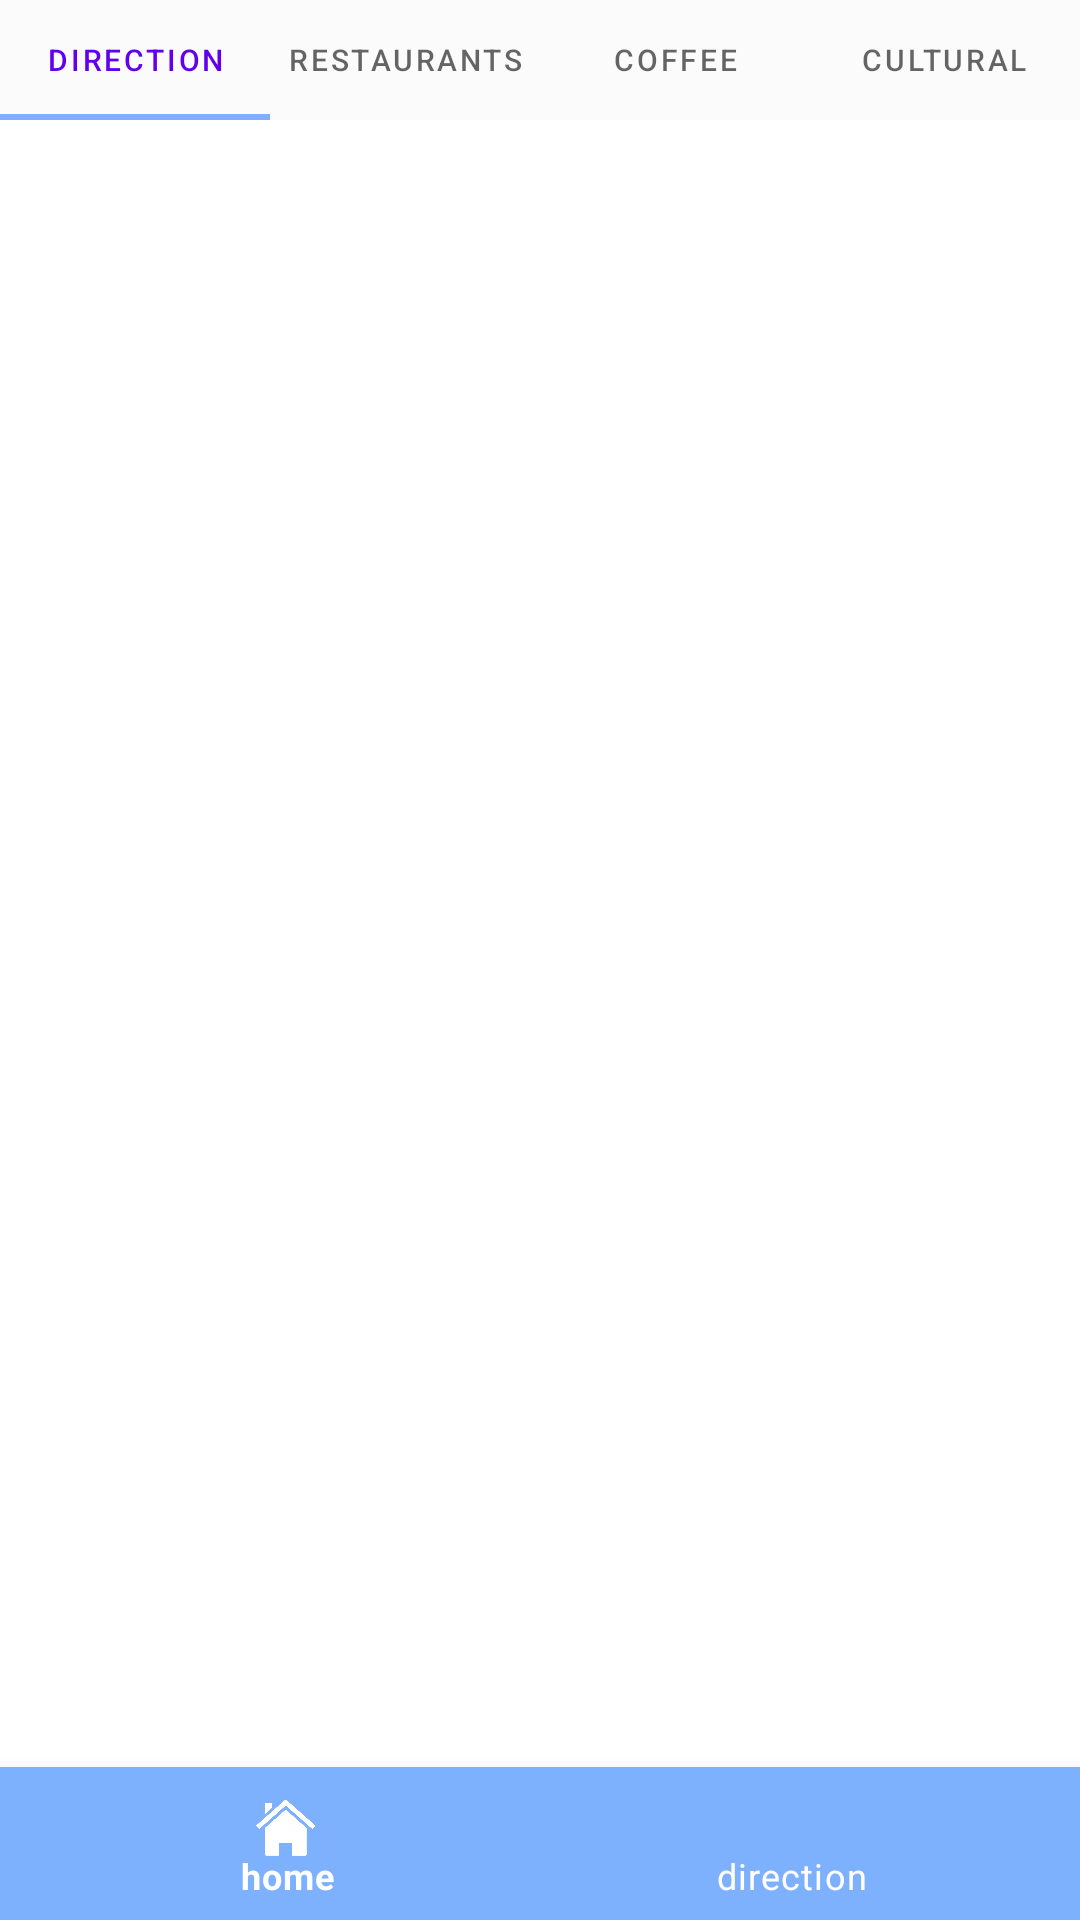

Produce the Android XML layout that renders to this screen, including the resource entries it uses.
<!-- AndroidManifest.xml: application theme AppTheme -->
<!-- res/layout/activity_directions.xml -->
<?xml version="1.0" encoding="utf-8"?>
<androidx.constraintlayout.widget.ConstraintLayout xmlns:android="http://schemas.android.com/apk/res/android"
    xmlns:app="http://schemas.android.com/apk/res-auto"
    xmlns:tools="http://schemas.android.com/tools"
    android:layout_width="match_parent"
    android:layout_height="match_parent"
    android:background="#FFFFFF"
    tools:context=".Directions">

    <com.google.android.material.bottomnavigation.BottomNavigationView
        android:id="@+id/bottom_navigation"
        android:layout_width="0dp"
        android:layout_height="51dp"
        android:layout_alignParentBottom="true"
        android:background="#7EB1FD"
        app:itemIconTint="#FFFFFF"
        app:itemTextColor="#FFFFFF"
        app:layout_constraintBottom_toBottomOf="parent"
        app:layout_constraintEnd_toEndOf="parent"
        app:layout_constraintHorizontal_bias="0.0"
        app:layout_constraintStart_toStartOf="parent"
        app:menu="@menu/navigation" />

    <com.google.android.material.tabs.TabLayout
        android:id="@+id/tabLayout"
        android:layout_width="0dp"
        android:layout_height="40dp"
        android:background="#FBFBFB"
        app:layout_constraintEnd_toEndOf="parent"
        app:layout_constraintHorizontal_bias="0.0"
        app:layout_constraintStart_toStartOf="parent"
        app:layout_constraintTop_toTopOf="parent"
        app:tabIndicatorAnimationDuration="300"
        app:tabIndicatorColor="#7EB1FD"
        app:tabMaxWidth="150dp"
        app:tabPaddingEnd="0dp"
        app:tabPaddingStart="0dp"
        app:tabTextAppearance="@style/TabTextSize">

        <com.google.android.material.tabs.TabItem
            android:id="@+id/tabDirection"
            android:layout_width="wrap_content"
            android:layout_height="wrap_content"
            android:text="Direction" />

        <com.google.android.material.tabs.TabItem
            android:id="@+id/tabRestaurants"
            android:layout_width="wrap_content"
            android:layout_height="wrap_content"
            android:text="Restaurants" />

        <com.google.android.material.tabs.TabItem
            android:id="@+id/tabCoffee"
            android:layout_width="wrap_content"
            android:layout_height="wrap_content"
            android:text="Coffee" />

        <com.google.android.material.tabs.TabItem
            android:id="@+id/tabCultural"
            android:layout_width="wrap_content"
            android:layout_height="wrap_content"
            android:text="Cultural" />
    </com.google.android.material.tabs.TabLayout>

    <androidx.viewpager.widget.ViewPager
        android:id="@+id/viewPager"
        android:layout_width="0dp"
        android:layout_height="390dp"
        android:layout_marginLeft="10dp"
        android:layout_marginTop="10dp"
        android:layout_marginRight="10dp"
        app:layout_constraintEnd_toEndOf="parent"
        app:layout_constraintHorizontal_bias="1.0"
        app:layout_constraintStart_toStartOf="parent"
        app:layout_constraintTop_toBottomOf="@+id/tabLayout">
    </androidx.viewpager.widget.ViewPager>

</androidx.constraintlayout.widget.ConstraintLayout>
<!-- resources referenced by this layout -->
<resources>
  <style name="TabTextSize" parent="TextAppearance.Design.Tab">
          <item name="android:textSize">10sp</item>
      </style>
</resources>
